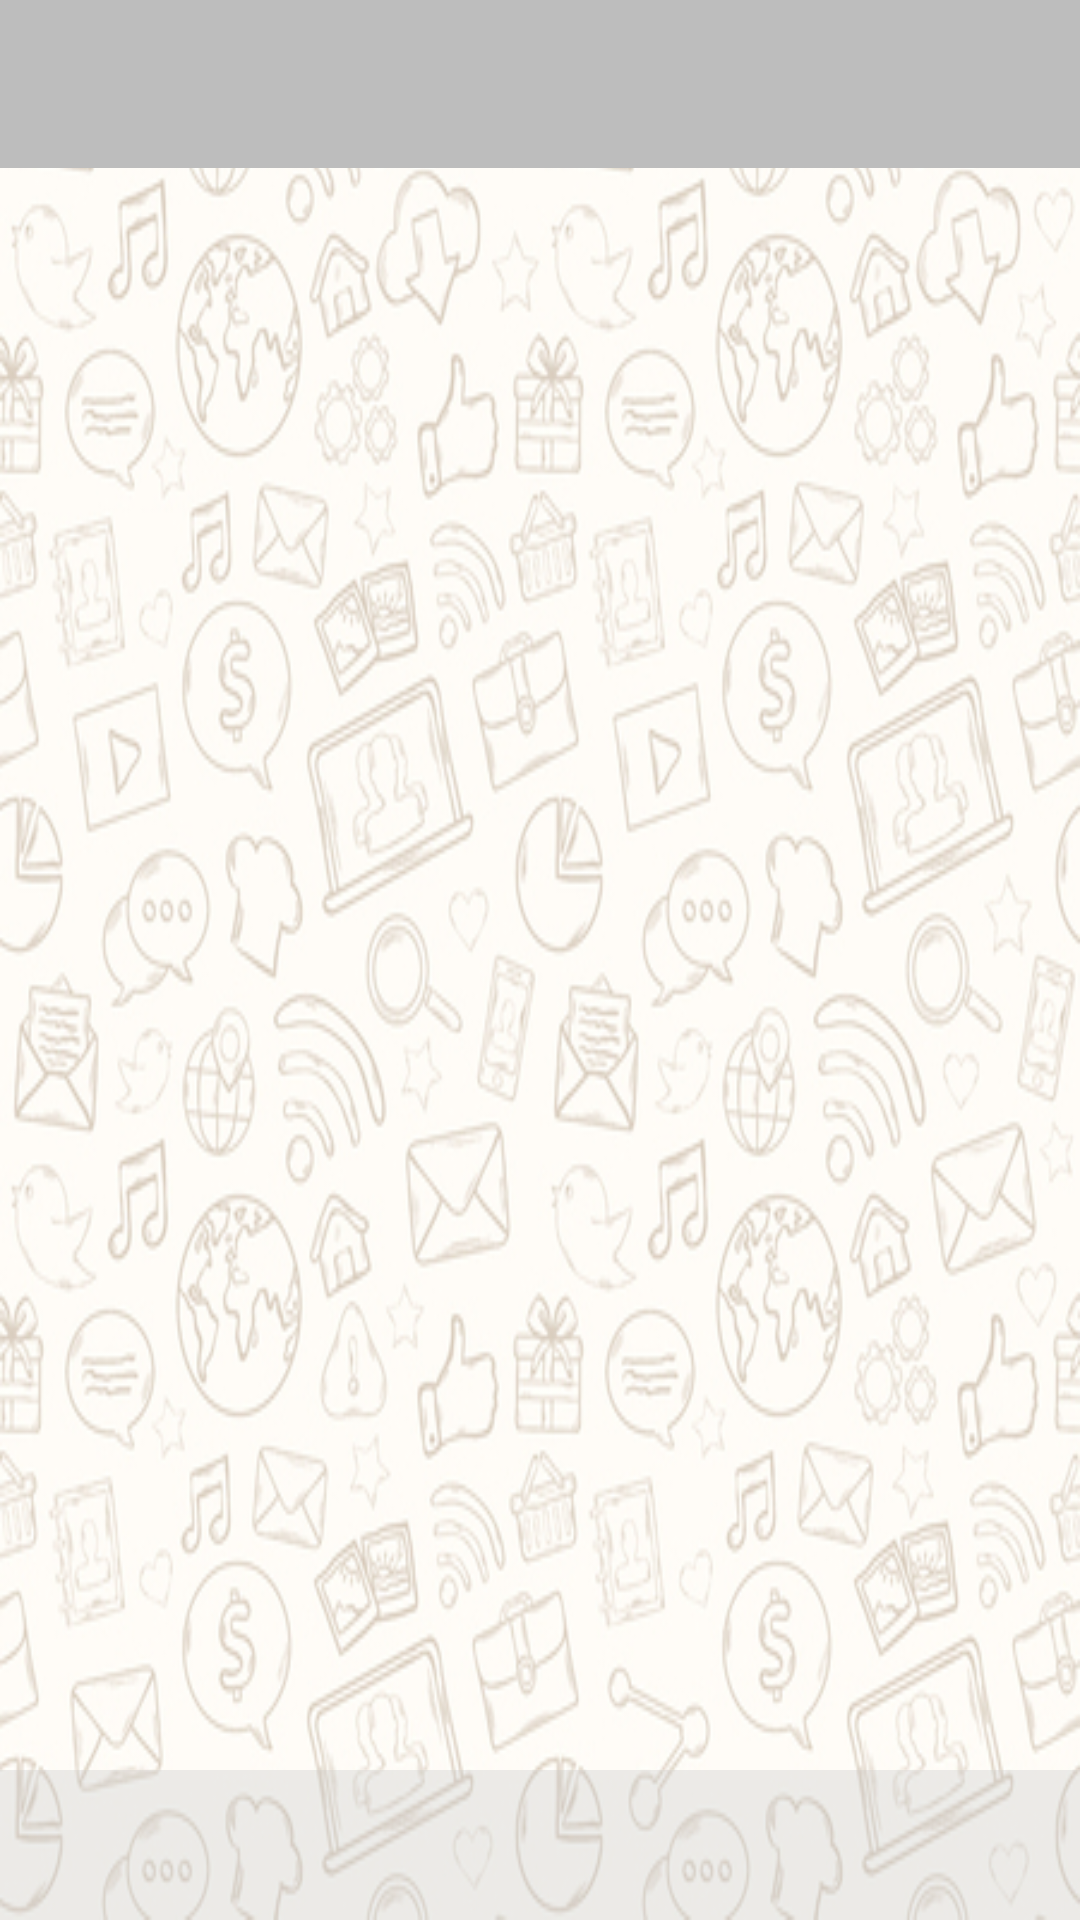

Layout XML and referenced resources for this Android screen:
<!-- AndroidManifest.xml: application theme Theme.ChatAppApp -->
<!-- res/layout/activity_main_chat.xml -->
<?xml version="1.0" encoding="utf-8"?>
<RelativeLayout
    xmlns:android="http://schemas.android.com/apk/res/android"
    xmlns:app="http://schemas.android.com/apk/res-auto"
    xmlns:tools="http://schemas.android.com/tools"
    android:layout_width="match_parent"
    android:layout_height="match_parent"
    tools:context=".MainActivityChat"
    android:background="@drawable/background"
    android:orientation="vertical">

    <com.google.android.material.appbar.AppBarLayout
        android:layout_width="match_parent"
        android:id="@+id/appBarLayout"
        android:layout_height="wrap_content">

<Toolbar
    android:id="@+id/toolbar"
    android:layout_width="match_parent"
    android:layout_height="wrap_content"
    android:background="#54C5C5C5">

    <TextView
        android:layout_width="wrap_content"
        android:id="@+id/user_item_username"
        android:layout_marginLeft="50dp"
        android:layout_marginRight="50dp"
        android:textStyle="bold"
        android:textColor="#ffff"
        android:layout_height="wrap_content"/>
    </Toolbar>
    </com.google.android.material.appbar.AppBarLayout>

        <androidx.viewpager.widget.ViewPager
            android:layout_width="wrap_content"
            android:layout_height="wrap_content"
            android:id="@+id/view_pager"
            android:layout_below="@id/appBarLayout"
            android:layout_above="@id/tab_layout"
            ></androidx.viewpager.widget.ViewPager>

        <com.google.android.material.tabs.TabLayout
            android:layout_width="match_parent"
            android:layout_height="50dp"
            android:id="@+id/tab_layout"
            android:background="#54C5C5C5"
            app:tabSelectedTextColor="@color/black"
            app:tabIndicatorColor="@color/purple_500"
            android:layout_alignParentBottom="true"
            app:tabTextColor="@color/black"  />
    </RelativeLayout>
<!-- resources referenced by this layout -->
<resources>
  <color name="black">#FF000000</color>
  <color name="purple_500">#FF6200EE</color>
  <!-- drawable background: jpg bitmap (drawable, 196144 bytes) -->
  <style name="Theme.ChatAppApp" parent="Theme.MaterialComponents.DayNight.DarkActionBar">
          
          <item name="colorPrimary">@color/gray1</item>
          <item name="colorPrimaryVariant">@color/gray1</item>
          <item name="colorOnPrimary">@color/white</item>
          
          <item name="colorSecondary">@color/teal_200</item>
          <item name="colorSecondaryVariant">@color/teal_700</item>
          <item name="colorOnSecondary">@color/black</item>
          
          <item name="android:statusBarColor" tools:targetApi="l">?attr/colorPrimaryVariant</item>
          
      </style>
  <color name="gray1">#B8B8B8</color>
  <color name="white">#FFFFFFFF</color>
  <color name="teal_200">#FF03DAC5</color>
  <color name="teal_700">#FF018786</color>
</resources>
